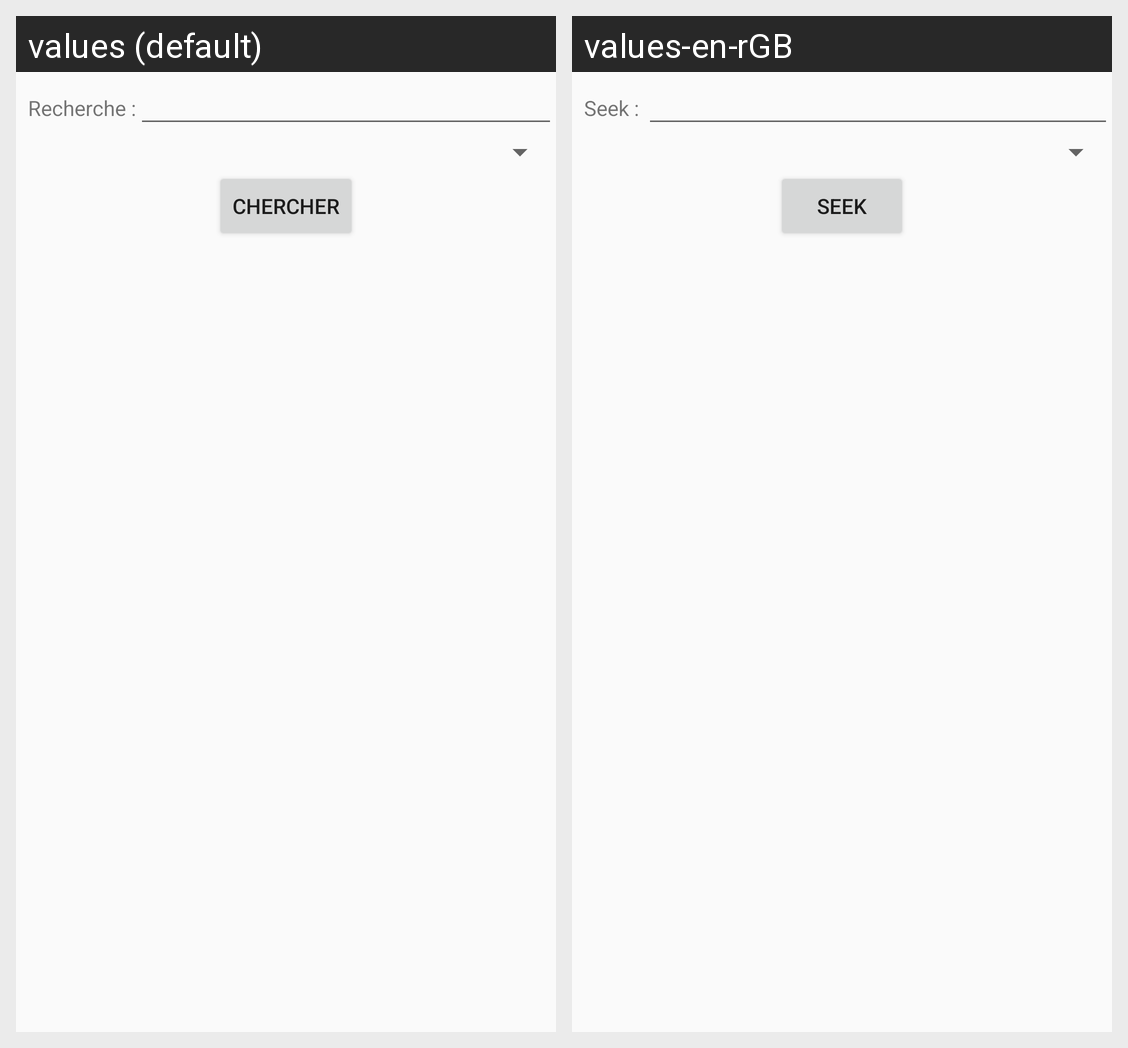

The Android screen above is rendered under two locales of the same app. Produce the string resources it draws, with the default and per-locale values.
Android screen res/layout/fragment_main.xml rendered under 2 locales, left to right: values (default), values-en-rGB. Device: Nexus 5 (rendered at 1080×1920; each locale shown at half size, 540×960, under a caption strip naming it); theme AppTheme.
Strings drawn on this screen, with the default value and each locale's value (text and hints the layout hard-codes, and strings that could not be matched under every locale, appear in the picture but are not listed):

tv_mainF_seek
  values: Recherche :
  values-en-rGB: Seek : 

btn_mainF_seek
  values: Chercher
  values-en-rGB: Seek
